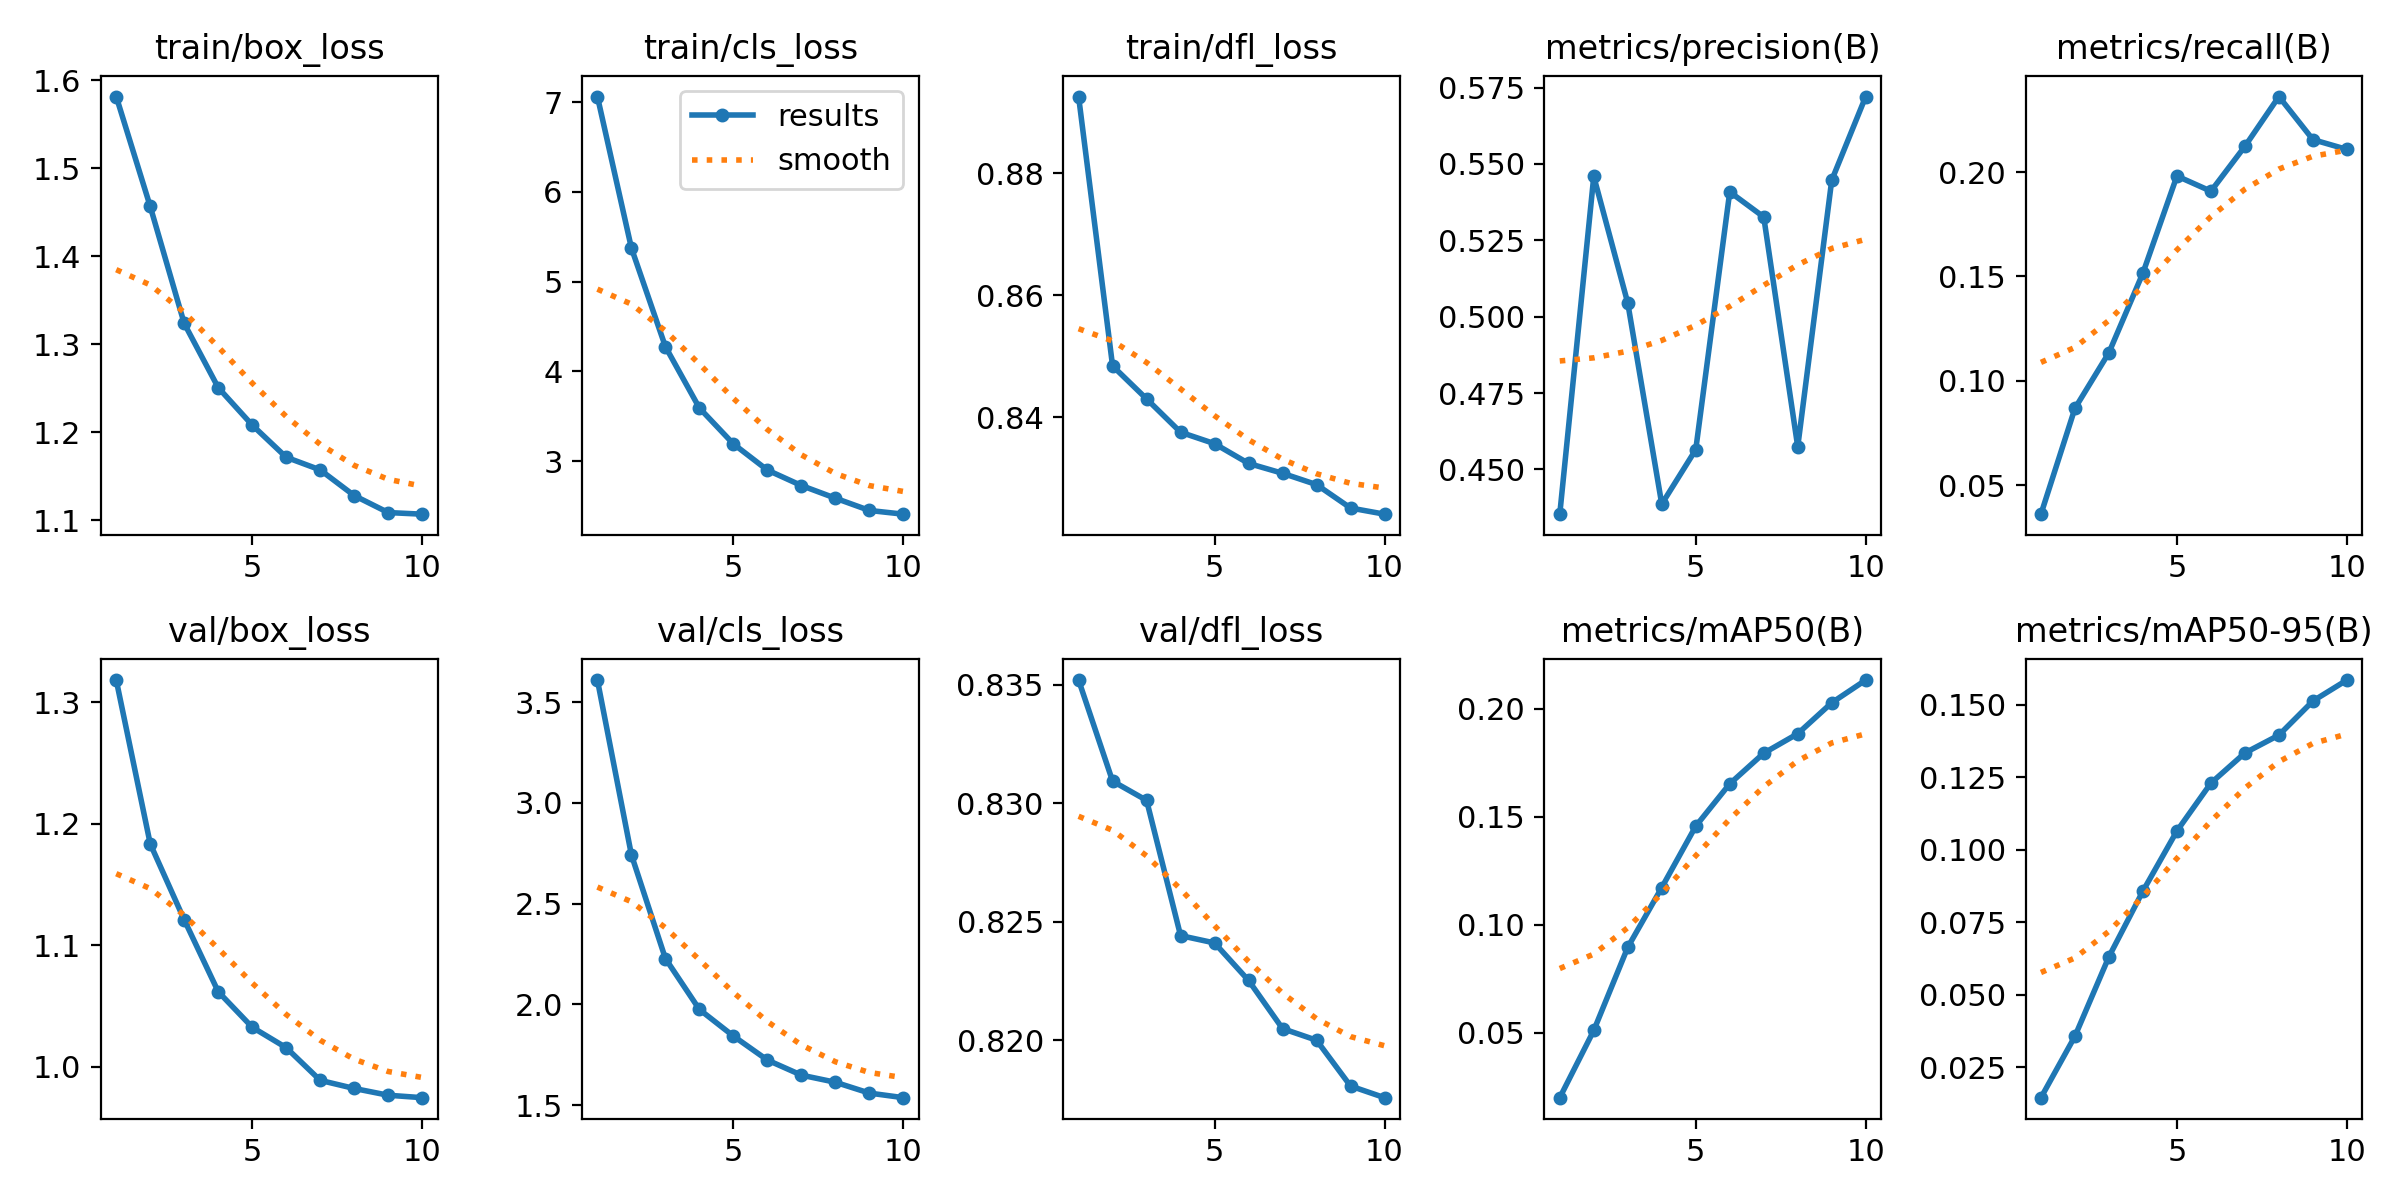

Data behind this chart, as committed beside it:
epoch, time, train/box_loss, train/cls_loss, train/dfl_loss, metrics/precision(B), metrics/recall(B), metrics/mAP50(B), metrics/mAP50-95(B), val/box_loss, val/cls_loss, val/dfl_loss, lr/pg0, lr/pg1, lr/pg2
1, 102.2, 1.582, 7.061, 0.8926, 0.4354, 0.03617, 0.01988, 0.01454, 1.319, 3.61, 0.8352, 4.62414e-05, 4.62414e-05, 4.62414e-05
2, 178.2, 1.457, 5.374, 0.8484, 0.5459, 0.08687, 0.05102, 0.03572, 1.184, 2.742, 0.8309, 8.34098e-05, 8.34098e-05, 8.34098e-05
3, 267.1, 1.324, 4.275, 0.843, 0.5045, 0.1135, 0.08954, 0.06313, 1.121, 2.228, 0.8301, 0.0001114, 0.0001114, 0.0001114
4, 366.5, 1.251, 3.592, 0.8375, 0.4387, 0.1517, 0.1172, 0.08576, 1.062, 1.975, 0.8244, 9.7717e-05, 9.7717e-05, 9.7717e-05
5, 464.6, 1.208, 3.192, 0.8357, 0.4565, 0.1981, 0.1457, 0.1065, 1.032, 1.843, 0.8241, 8.3956e-05, 8.3956e-05, 8.3956e-05
6, 562.1, 1.172, 2.9, 0.8324, 0.5409, 0.1908, 0.1653, 0.123, 1.016, 1.724, 0.8225, 7.0195e-05, 7.0195e-05, 7.0195e-05
7, 660.6, 1.157, 2.728, 0.8308, 0.5327, 0.2123, 0.1795, 0.1334, 0.9886, 1.649, 0.8205, 5.6434e-05, 5.6434e-05, 5.6434e-05
8, 757.1, 1.128, 2.587, 0.8289, 0.4574, 0.2362, 0.1885, 0.1395, 0.9819, 1.613, 0.82, 4.2673e-05, 4.2673e-05, 4.2673e-05
9, 843.6, 1.109, 2.451, 0.8251, 0.5447, 0.2156, 0.2029, 0.1513, 0.9763, 1.56, 0.8181, 2.8912e-05, 2.8912e-05, 2.8912e-05
10, 926.3, 1.107, 2.409, 0.8241, 0.5721, 0.2109, 0.2134, 0.1585, 0.9743, 1.537, 0.8176, 1.5151e-05, 1.5151e-05, 1.5151e-05
